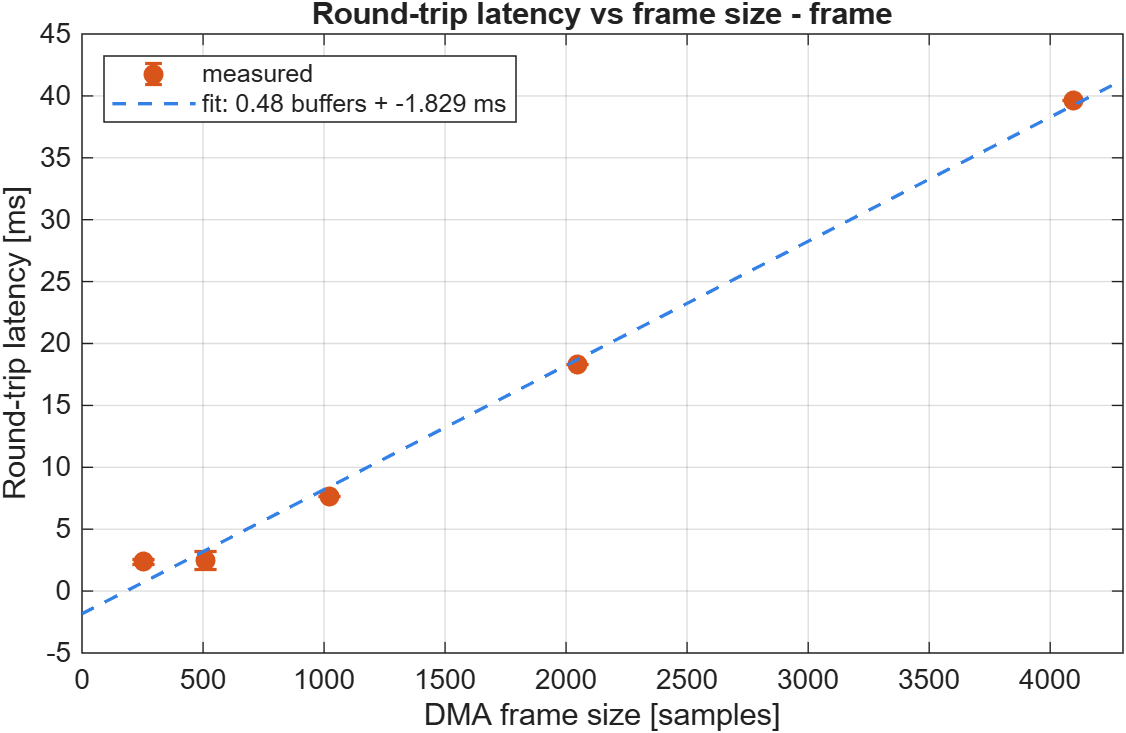

Source data for this figure (header and first rows):
frame_size, latency_samples, latency_ms, jitter_ms
4096, 1903, 39.65, 0
2048, 879, 18.31, 0
1024, 367, 7.646, 0
512, 118, 2.458, 0.7281
256, 114, 2.375, 0.2052
